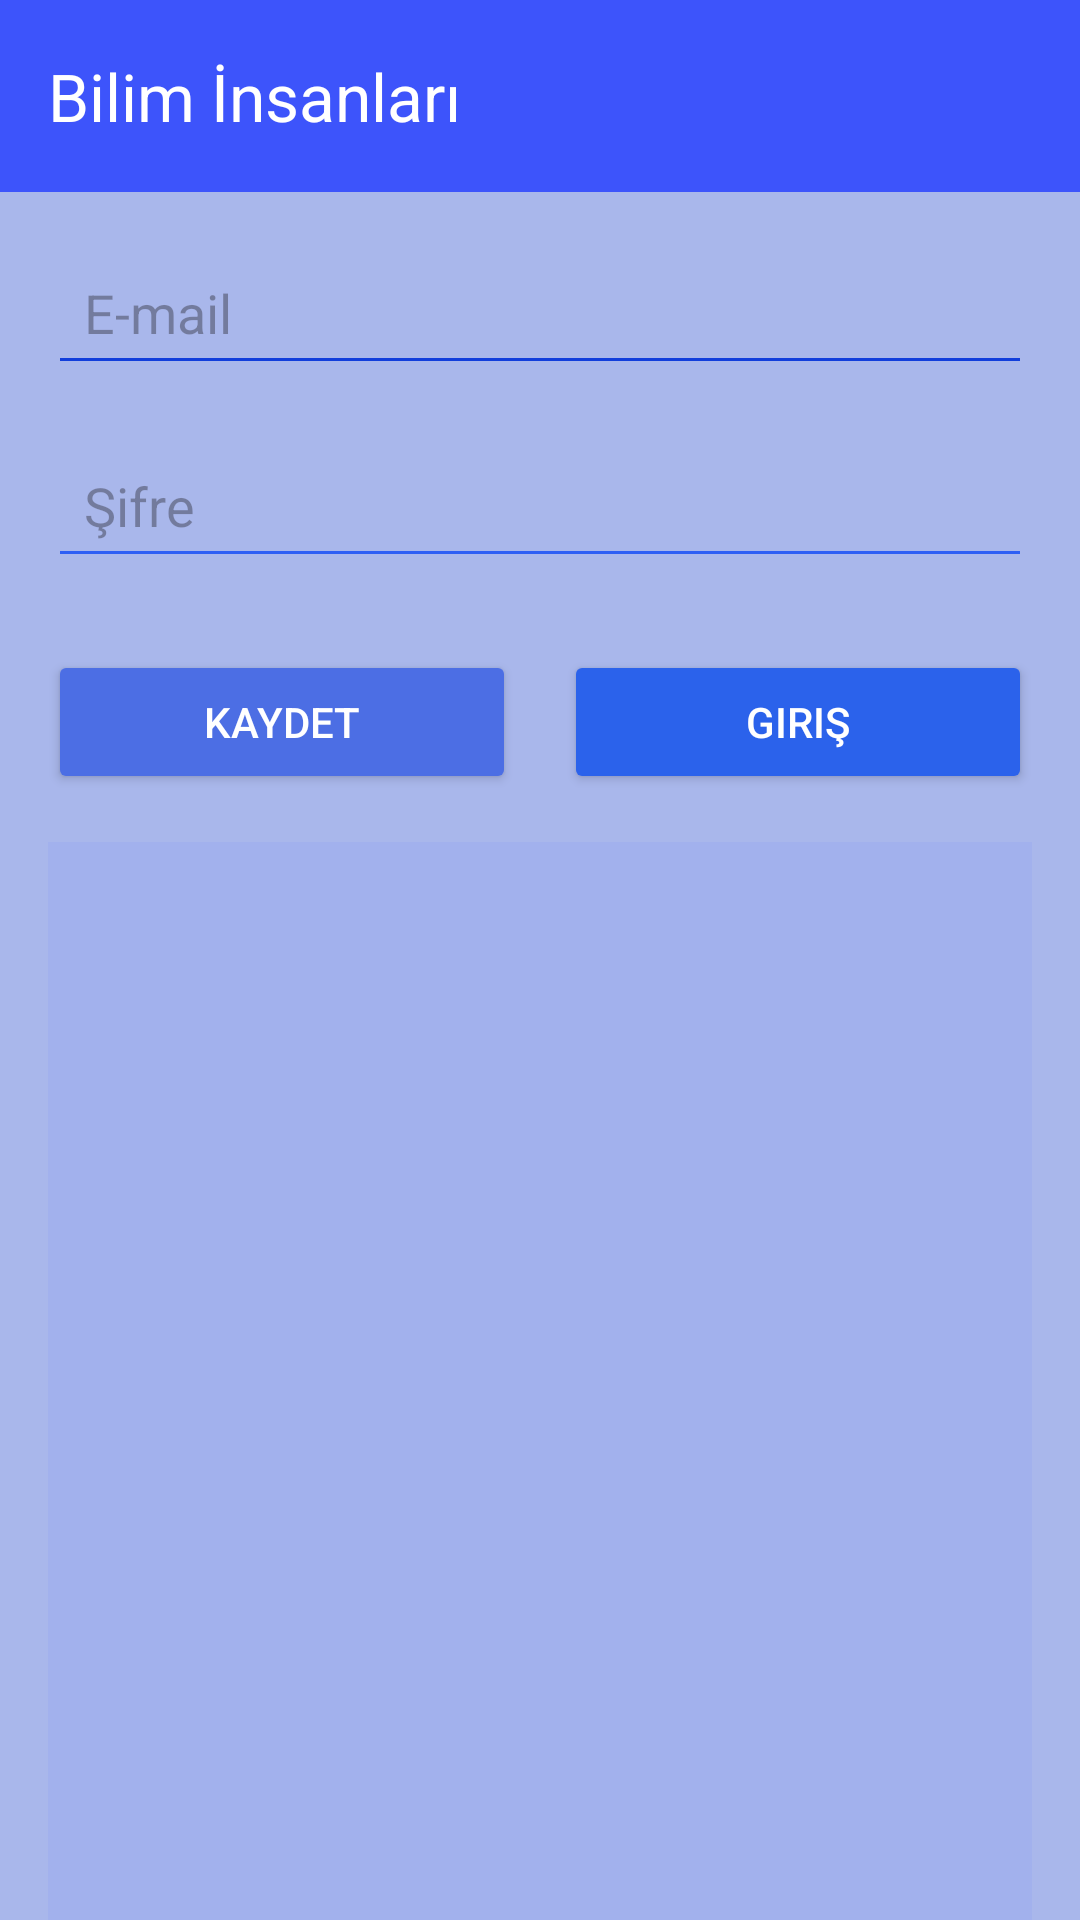

Reconstruct the res/layout file that produces this screen, plus the resources it refers to.
<!-- AndroidManifest.xml: application theme Theme.Final3 -->
<!-- res/layout/activity_main.xml -->
<?xml version="1.0" encoding="utf-8"?>
<LinearLayout
    xmlns:android="http://schemas.android.com/apk/res/android"
    xmlns:app="http://schemas.android.com/apk/res-auto"
    xmlns:tools="http://schemas.android.com/tools"
    android:id="@+id/main"
    android:layout_width="match_parent"
    android:layout_height="match_parent"
    android:orientation="vertical"
    android:background="#A9B7EB"
    tools:context=".MainActivity">

    
    <androidx.appcompat.widget.Toolbar
        android:id="@+id/toolbar"
        android:layout_width="match_parent"
        android:layout_height="?attr/actionBarSize"
        android:background="#3D54FB"
        app:title="Bilim İnsanları"
        app:titleTextColor="@color/white"
        android:theme="@style/ThemeOverlay.AppCompat.Dark.ActionBar"/>

    
    <EditText
        android:id="@+id/etEmail"
        android:layout_width="match_parent"
        android:layout_height="wrap_content"
        android:hint="E-mail"
        android:inputType="textEmailAddress"
        android:padding="12dp"
        android:backgroundTint="#123EDB"
        android:layout_marginTop="16dp"
        android:layout_marginHorizontal="16dp"/>

    
    <EditText
        android:id="@+id/etPassword"
        android:layout_width="match_parent"
        android:layout_height="wrap_content"
        android:hint="Şifre"
        android:inputType="textPassword"
        android:padding="12dp"
        android:backgroundTint="#2E5FF4"
        android:layout_marginTop="16dp"
        android:layout_marginHorizontal="16dp"/>

    
    <LinearLayout
        android:layout_width="match_parent"
        android:layout_height="wrap_content"
        android:orientation="horizontal"
        android:gravity="center"
        android:layout_marginTop="24dp"
        android:layout_marginHorizontal="16dp">

        
        <Button
            android:id="@+id/btnRegister"
            android:layout_width="0dp"
            android:layout_height="wrap_content"
            android:layout_weight="1"
            android:text="Kaydet"
            android:textColor="@android:color/white"
            android:backgroundTint="#4C6EE4"
            android:layout_marginEnd="8dp"/>

        
        <Button
            android:id="@+id/btnLogin"
            android:layout_width="0dp"
            android:layout_height="wrap_content"
            android:layout_weight="1"
            android:text="Giriş"
            android:textColor="@color/white"
            android:backgroundTint="#2B62EB"
            android:layout_marginStart="8dp"/>
    </LinearLayout>

    
    <androidx.recyclerview.widget.RecyclerView
        android:id="@+id/recyclerViewPosts"
        android:layout_width="match_parent"
        android:layout_height="0dp"
        android:layout_weight="1"
        android:layout_marginTop="16dp"
        android:layout_marginHorizontal="16dp"
        android:background="#A2B1ED" />
</LinearLayout>
<!-- resources referenced by this layout -->
<resources>
  <style name="Theme.Final3" parent="Base.Theme.Final3" />
  <style name="Base.Theme.Final3" parent="Theme.Material3.DayNight.NoActionBar">
          
          
      </style>
  <!-- not gathered from this repository: default colours our renderer supplied (Android Studio template values) -->
  <color name="white">#FFFFFFFF</color>
</resources>
